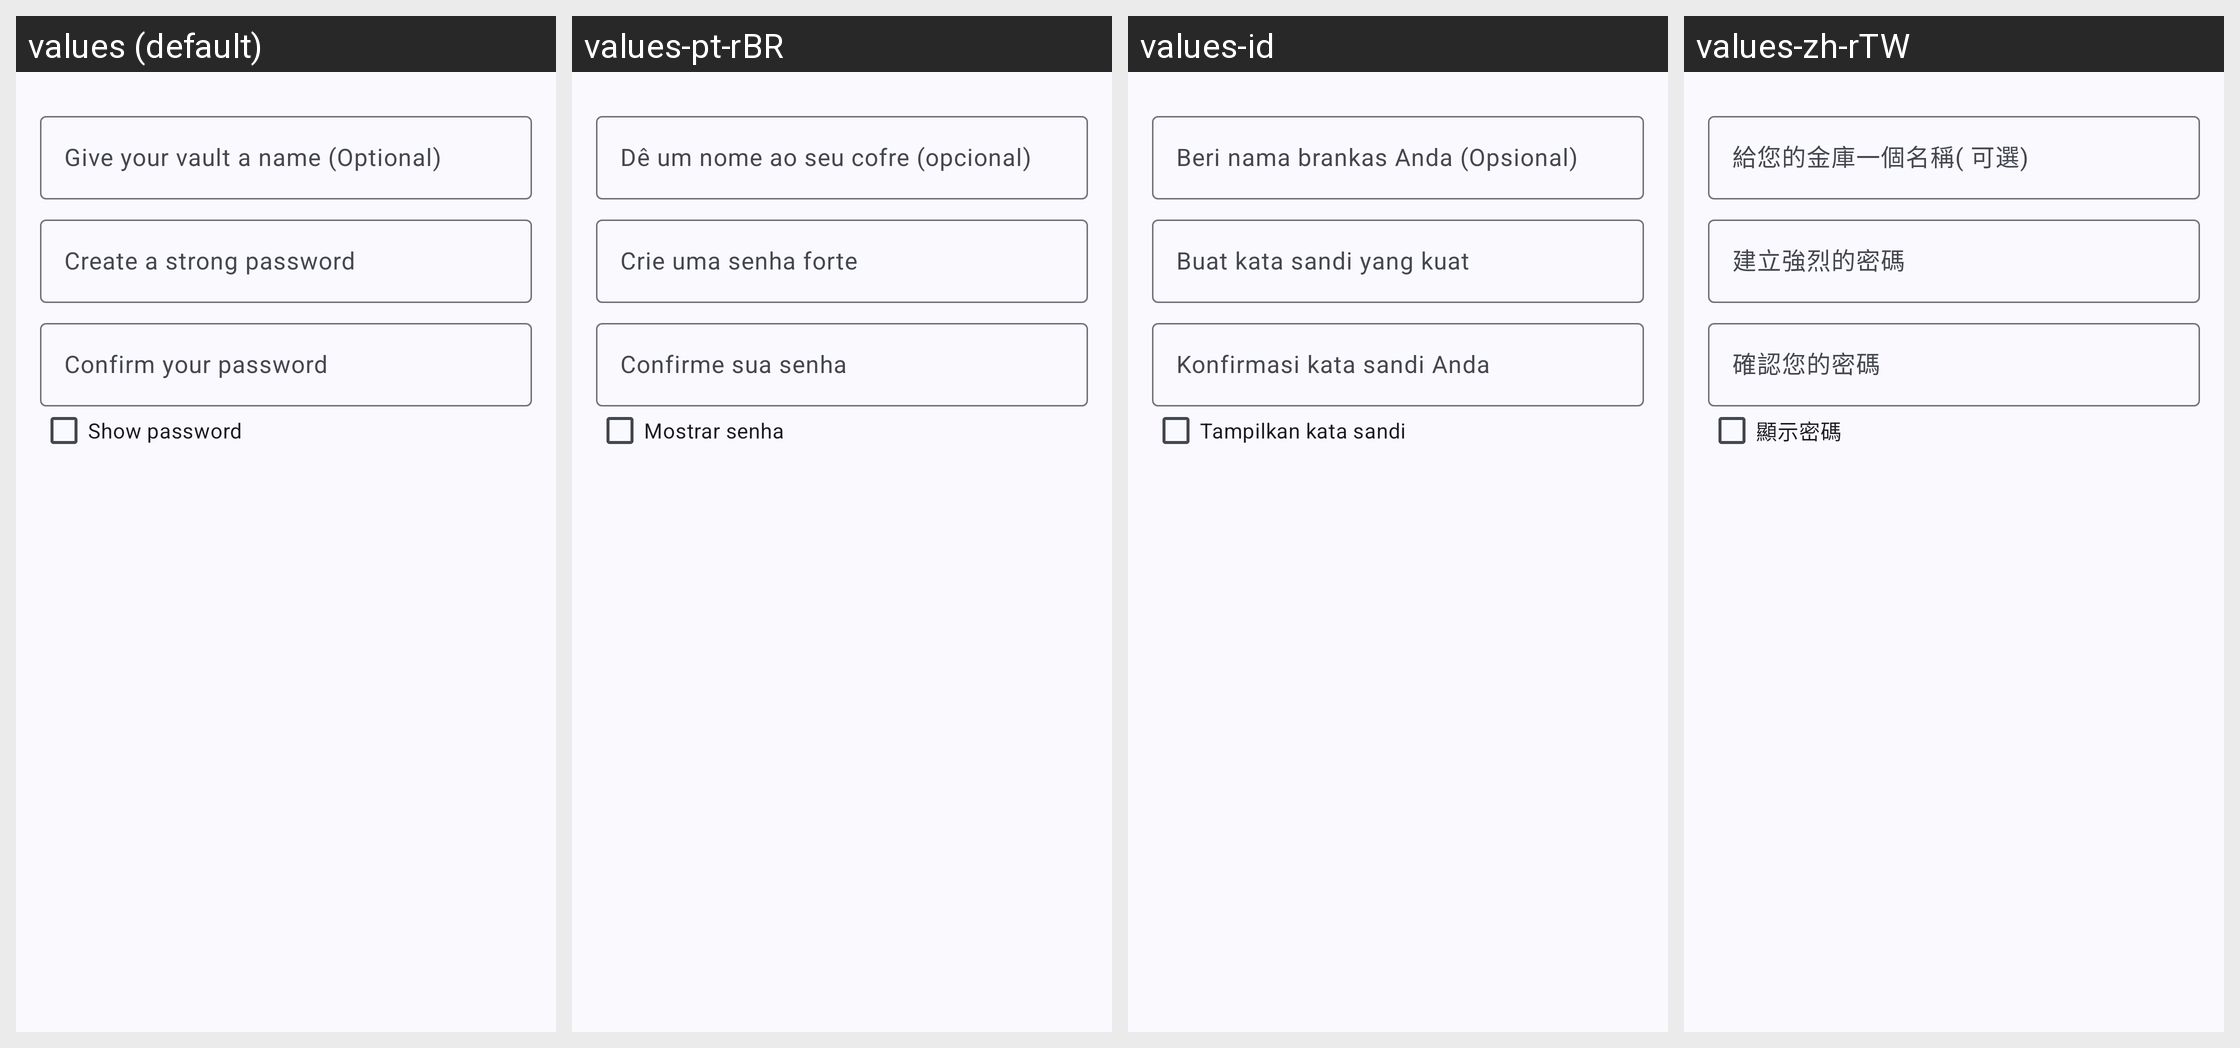

Translations of the strings shown on this Android screen, per locale in the grid:
Android screen res/layout/dialog_vault_create.xml rendered under 4 locales, left to right: values (default), values-pt-rBR, values-id, values-zh-rTW. Device: Nexus 5 (rendered at 1080×1920; each locale shown at half size, 540×960, under a caption strip naming it); theme Theme.WizeFiles.
Other locales in the repository, not shown: values-ar, values-de, values-fr, values-hi, values-ru, values-th, values-tr, values-ur, values-vi, values-zh-rCN.
Strings drawn on this screen, with the default value and each locale's value (text and hints the layout hard-codes, and strings that could not be matched under every locale, appear in the picture but are not listed):

vault_name_hint
  values: Give your vault a name (Optional)
  values-pt-rBR: Dê um nome ao seu cofre (opcional)
  values-id: Beri nama brankas Anda (Opsional)
  values-zh-rTW: 給您的金庫一個名稱( 可選)

vault_password_hint
  values: Create a strong password
  values-pt-rBR: Crie uma senha forte
  values-id: Buat kata sandi yang kuat
  values-zh-rTW: 建立強烈的密碼

vault_confirm_password_hint
  values: Confirm your password
  values-pt-rBR: Confirme sua senha
  values-id: Konfirmasi kata sandi Anda
  values-zh-rTW: 確認您的密碼

vault_show_password
  values: Show password
  values-pt-rBR: Mostrar senha
  values-id: Tampilkan kata sandi
  values-zh-rTW: 顯示密碼
